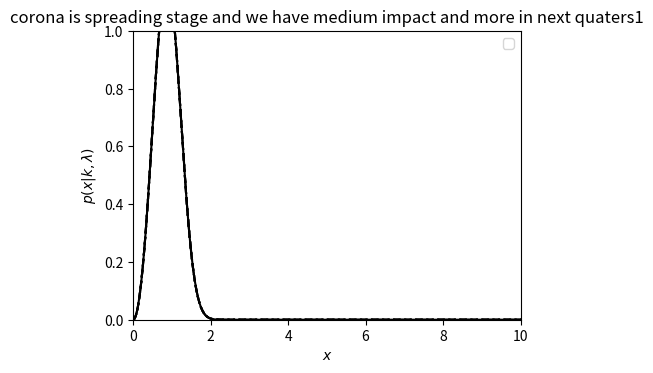
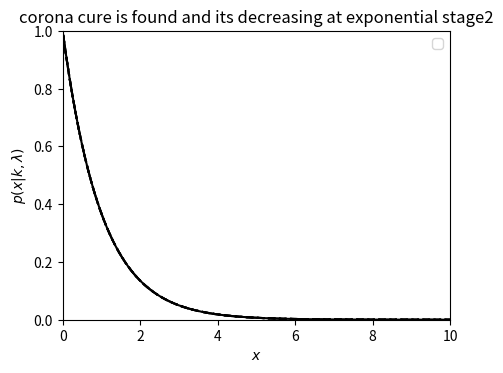
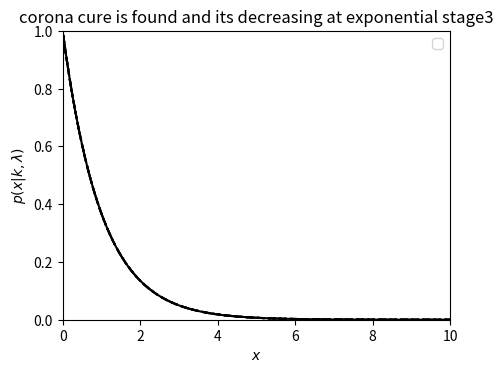
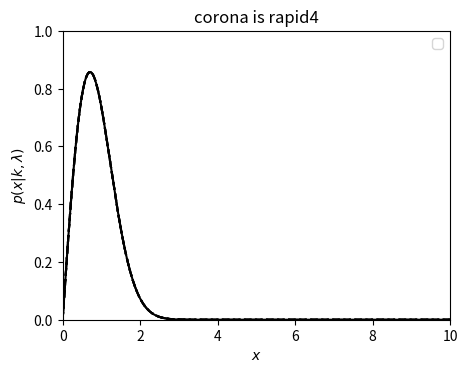

Generate these figures, in order, with matplotlib:
import numpy as np
from scipy.stats import weibull_min
from matplotlib import pyplot as plt



linestyles = ['-', '--', ':', '-.', '--']

class Effect():


    def weibull(self,stage):
        mu = 0
        x = np.linspace(-100, 100, 10000)
        fig, ax = plt.subplots(figsize=(5, 3.75))

        if stage == 0: #just started so wont have more impact 
            lam = 4
            k = 5
            plt.title("corona happend just now to mostly low effect" + str(stage))
        elif stage == 1:  #spreading stage
            lam = 1
            k = 3
            plt.title("corona is spreading stage and we have medium impact and more in next quaters"+ str(stage))
        elif stage == 4: # started and rapid
            lam = 1
            k = 2
            plt.title("corona is rapid"+ str(stage))
        else:  # end of corona soon we will b back to normal so exp distribution
            lam = 1
            k = 1 # exponential decay
            plt.title("corona cure is found and its decreasing at exponential stage"+ str(stage))


        for ls in linestyles:
            dist = weibull_min(k, mu, lam)
            plt.plot(x, dist.pdf(x), ls=ls, c='black')
        plt.xlim(0, 10)
        plt.ylim(0, 1)
        plt.xlabel('$x$')
        plt.ylabel(r'$p(x|k,\lambda)$') 
        plt.legend()
        plt.show()


eff  = Effect()
eff.weibull(1)
eff.weibull(2)
eff.weibull(3)
eff.weibull(4)